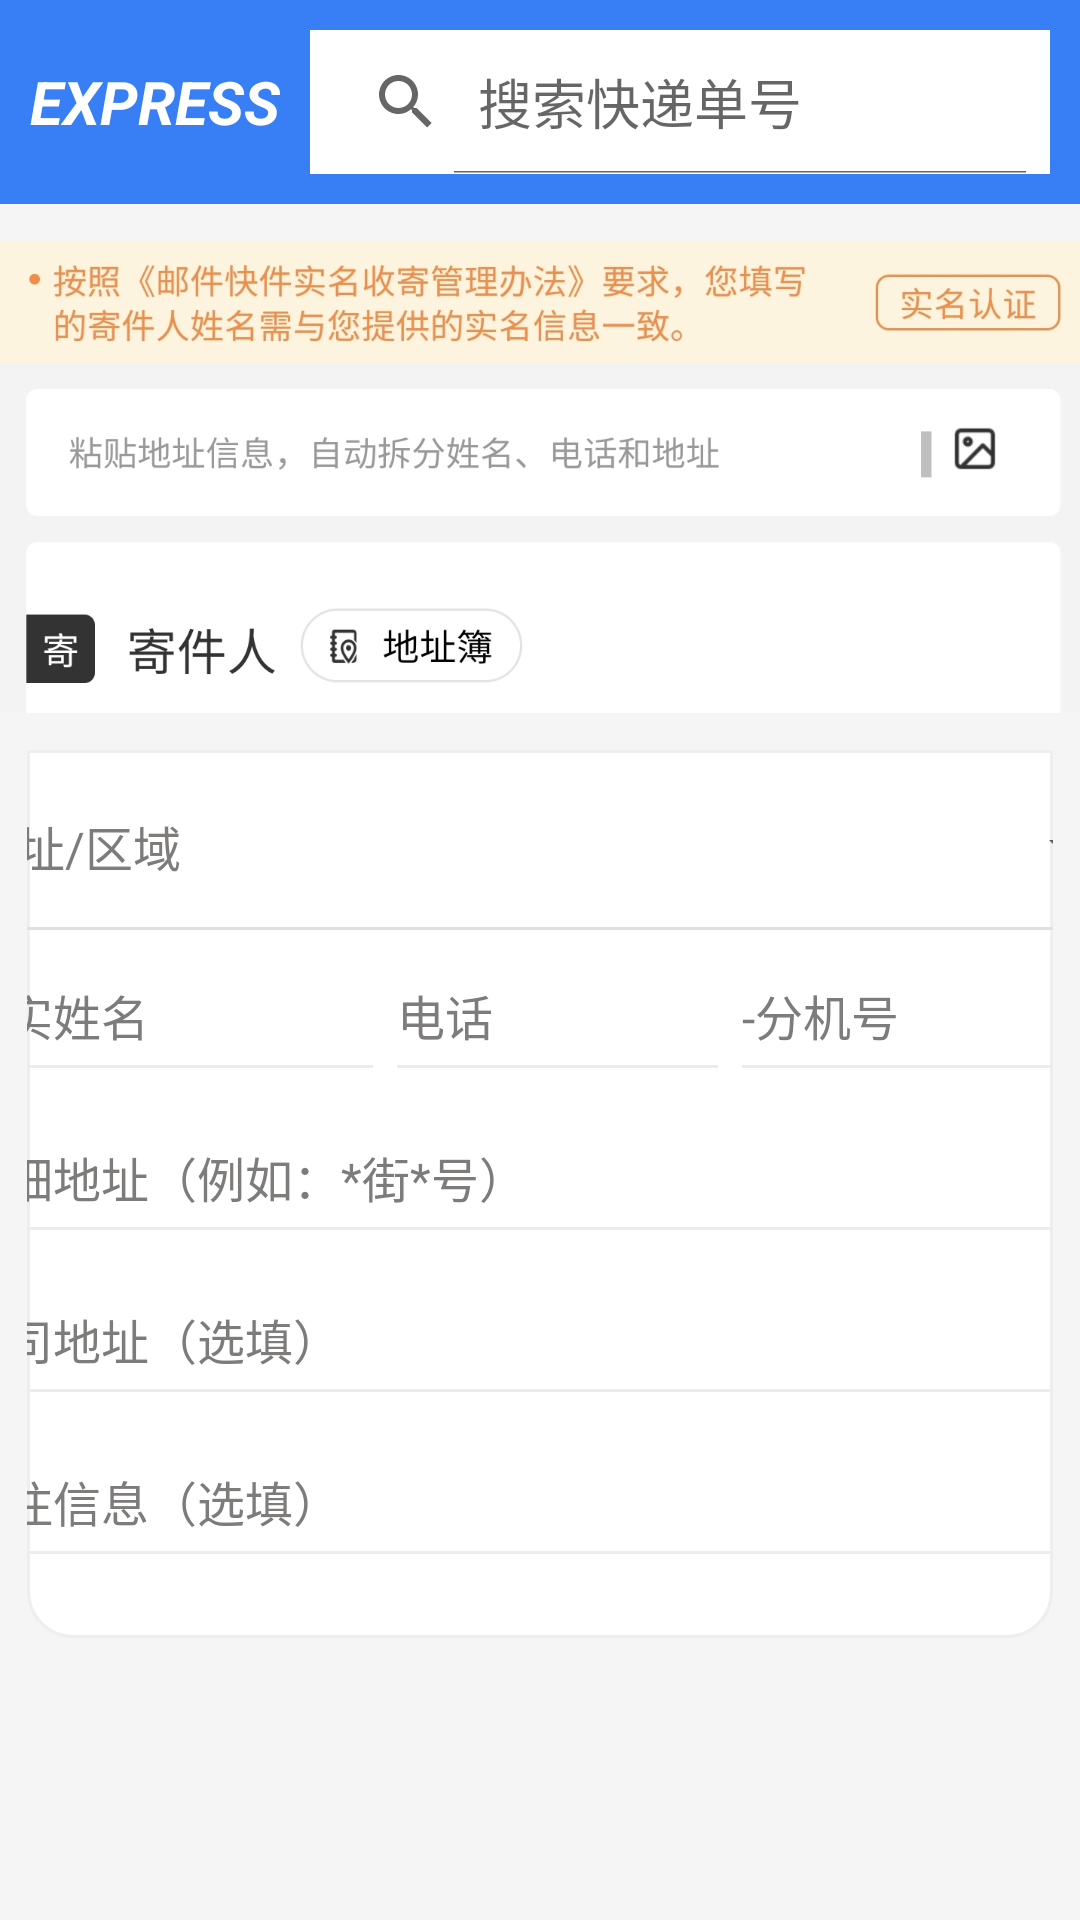

Here is an Android app screen rendered from its layout file. Give the layout XML and the strings, colors and styles it references.
<!-- AndroidManifest.xml: activity theme AppTheme.NoActionBar -->
<!-- res/layout/activity_location.xml -->
<?xml version="1.0" encoding="utf-8"?>
<LinearLayout xmlns:android="http://schemas.android.com/apk/res/android"
    xmlns:app="http://schemas.android.com/apk/res-auto"
    android:layout_width="match_parent"
    android:orientation="vertical"
    android:id="@+id/resloctions"
    android:background="#fff5f5f5"
    android:layout_height="match_parent">

    <LinearLayout
        android:id="@+id/title"
        android:layout_width="match_parent"
        android:layout_height="wrap_content"
        android:layout_alignParentStart="true"
        android:layout_alignParentTop="true"
        android:background="@color/colorPrimary"
        android:orientation="horizontal"
        android:padding="10dp">

        <TextView
            android:layout_width="wrap_content"
            android:layout_height="match_parent"
            android:gravity="center"
            android:text="@string/app_name"
            android:textColor="#FFFFFF"
            android:textSize="20sp"
            android:textStyle="italic|bold" />

        <SearchView
            android:id="@+id/postsearch"
            android:layout_width="wrap_content"
            android:layout_height="match_parent"
            android:layout_marginLeft="10dp"
            android:background="@color/white"
            android:focusable="false"
            android:iconifiedByDefault="false"
            android:queryHint="@string/home_search" />
    </LinearLayout>


    <ImageView
        android:layout_width="wrap_content"
        android:layout_height="182dp"
        app:srcCompat="@drawable/location1">

    </ImageView>

    <LinearLayout
        android:layout_width="match_parent"
        android:layout_height="wrap_content"
        android:layout_marginLeft="9dp"
        android:layout_marginRight="9dp"
        android:background="@drawable/blackground"
        android:gravity="center"
        android:orientation="vertical">

        <TextView
            android:layout_width="match_parent"
            android:layout_height="5dp">

        </TextView>

        <Spinner
            android:id="@+id/spinner2"
            android:layout_width="397dp"
            android:layout_height="54dp"
            android:autofillHints="城市/区域"
            android:entries="@array/spinner_data"
            android:textSize="10sp"
            android:theme="@style/life_spinner_style" />

        <View
            android:layout_width="388dp"
            android:layout_height="1dp"
            android:background="#E0E0E0" />

        <LinearLayout
            android:layout_width="397dp"
            android:layout_height="54dp"
            android:gravity="center"
            android:orientation="horizontal">

            <LinearLayout
                android:layout_width="wrap_content"
                android:layout_height="fill_parent"
                android:layout_weight="1">

                <EditText
                    android:layout_width="wrap_content"
                    android:layout_height="fill_parent"
                    android:layout_weight="1"
                    android:gravity="center_vertical"
                    android:hint="真实姓名"
                    android:textColorHint="#7E7B7B"
                    android:textSize="16sp"
                    android:theme="@style/MyEditText" />
            </LinearLayout>

            <LinearLayout
                android:layout_width="wrap_content"
                android:layout_height="fill_parent"
                android:layout_weight="1">

                <EditText
                    android:layout_width="wrap_content"
                    android:layout_height="fill_parent"
                    android:layout_weight="1"
                    android:gravity="center_vertical"
                    android:hint="电话"
                    android:inputType="phone"
                    android:textColorHint="#7E7B7B"
                    android:textSize="16sp"
                    android:theme="@style/MyEditText" />
            </LinearLayout>

            <LinearLayout
                android:layout_width="wrap_content"
                android:layout_height="fill_parent"
                android:layout_weight="1">

                <EditText
                    android:layout_width="match_parent"
                    android:layout_height="fill_parent"
                    android:layout_weight="1"
                    android:hint="-分机号"
                    android:textColorHint="#7E7B7B"
                    android:textSize="16sp"
                    android:theme="@style/MyEditText" />
            </LinearLayout>
        </LinearLayout>

        <EditText
            android:layout_width="397dp"
            android:layout_height="54dp"
            android:gravity="center_vertical"
            android:hint="详细地址（例如：*街*号）"
            android:textColorHint="#7E7B7B"
            android:textSize="16sp"
            android:theme="@style/MyEditText" />

        <EditText
            android:layout_width="397dp"
            android:layout_height="54dp"
            android:gravity="center_vertical"
            android:hint="公司地址（选填）"
            android:textColorHint="#7E7B7B"
            android:textSize="16sp"
            android:theme="@style/MyEditText" />

        <EditText
            android:layout_width="397dp"
            android:layout_height="54dp"
            android:gravity="center_vertical"
            android:hint="备注信息（选填）"
            android:textColorHint="#7E7B7B"
            android:textSize="16sp"
            android:theme="@style/MyEditText" />

        <TextView
            android:layout_width="397dp"
            android:layout_height="20dp"></TextView>

    </LinearLayout>

    <LinearLayout
        android:layout_width="match_parent"
        android:layout_height="match_parent"
        android:orientation="vertical">

        <TextView
            android:layout_width="match_parent"
            android:layout_height="110dp" />

        <LinearLayout
            android:layout_width="match_parent"
            android:layout_height="match_parent"
            android:background="@drawable/blackground"
            android:orientation="horizontal">

            <ImageView
                android:id="@+id/imageView4"
                android:layout_width="240dp"
                android:layout_height="wrap_content"
                android:layout_weight="2"
                app:srcCompat="@drawable/new_post1" />
            <TextView
                android:layout_width="40dp"
                android:layout_height="wrap_content"
                />
            <Button
                android:layout_width="wrap_content"
                android:layout_height="wrap_content"
                android:text="下单"
                android:layout_gravity="center_vertical"
                android:textColor="@color/white"
                android:textSize="15dp"
                android:background="@drawable/button_red"
                android:theme="@style/MyButton"

                android:layout_weight="2"
                />
        </LinearLayout>

    </LinearLayout>


</LinearLayout>
<!-- resources referenced by this layout -->
<resources>
  <string-array name="spinner_data">
          <item>地址/区域</item>
          <item>省份/直辖市</item>
          <item>山西</item>
          <item>陕西</item>
          <item>河南</item>
          <item>河北</item>
          <item>北京</item>
          <item>天津</item>
      </string-array>
  <color name="colorPrimary">#ff387ef5</color>
  <color name="white">#ffffff</color>
  <!-- drawable blackground (drawable-v24) -->
  <?xml version="1.0" encoding="utf-8"?>
  <shape xmlns:android="http://schemas.android.com/apk/res/android">
      <solid android:color="@color/white"/>
      
      <corners
  
          android:bottomRightRadius="15dp"
          android:bottomLeftRadius="15dp"
          />
      <stroke android:width="1dp" android:color="#eeeeee"/>
  </shape>
  <!-- drawable button_red (drawable-v24) -->
  <?xml version="1.0" encoding="utf-8"?>
  <shape xmlns:android="http://schemas.android.com/apk/res/android"
      android:shape="rectangle">
  
      
      <corners android:radius="10dp"/>
      
      <solid android:color="@color/red"/>
      
      <stroke android:width="2dp" android:color="#ffffff" />
  
  </shape>
  <!-- drawable location1: jpg bitmap (drawable-v24, 122916 bytes) -->
  <!-- drawable new_post1: jpg bitmap (drawable-v24, 38082 bytes) -->
  <string name="app_name">EXPRESS</string>
  <string name="home_search">搜索快递单号</string>
  <style name="MyButton" parent="Theme.AppCompat.Light">
          <item name="colorControlNormal">#D81B60</item>
          <item name="colorControlActivated">#D81B60</item>
      </style>
  <style name="MyEditText" parent="Theme.AppCompat.Light">
          <item name="colorControlNormal">#ECECEC</item>
          <item name="colorControlActivated">#ECECEC</item>
      </style>
  <style name="life_spinner_style" parent="@android:style/Widget.TextView.SpinnerItem">
              <item name="android:textSize">16sp</item>
              <item name="android:gravity">center_vertical</item>
              <item name="android:textColor">#7E7B7B</item>
          </style>
  <style name="AppTheme.NoActionBar">
          <item name="windowActionBar">false</item>
          <item name="windowNoTitle">true</item>
      </style>
  <color name="red">#ff0000</color>
</resources>
